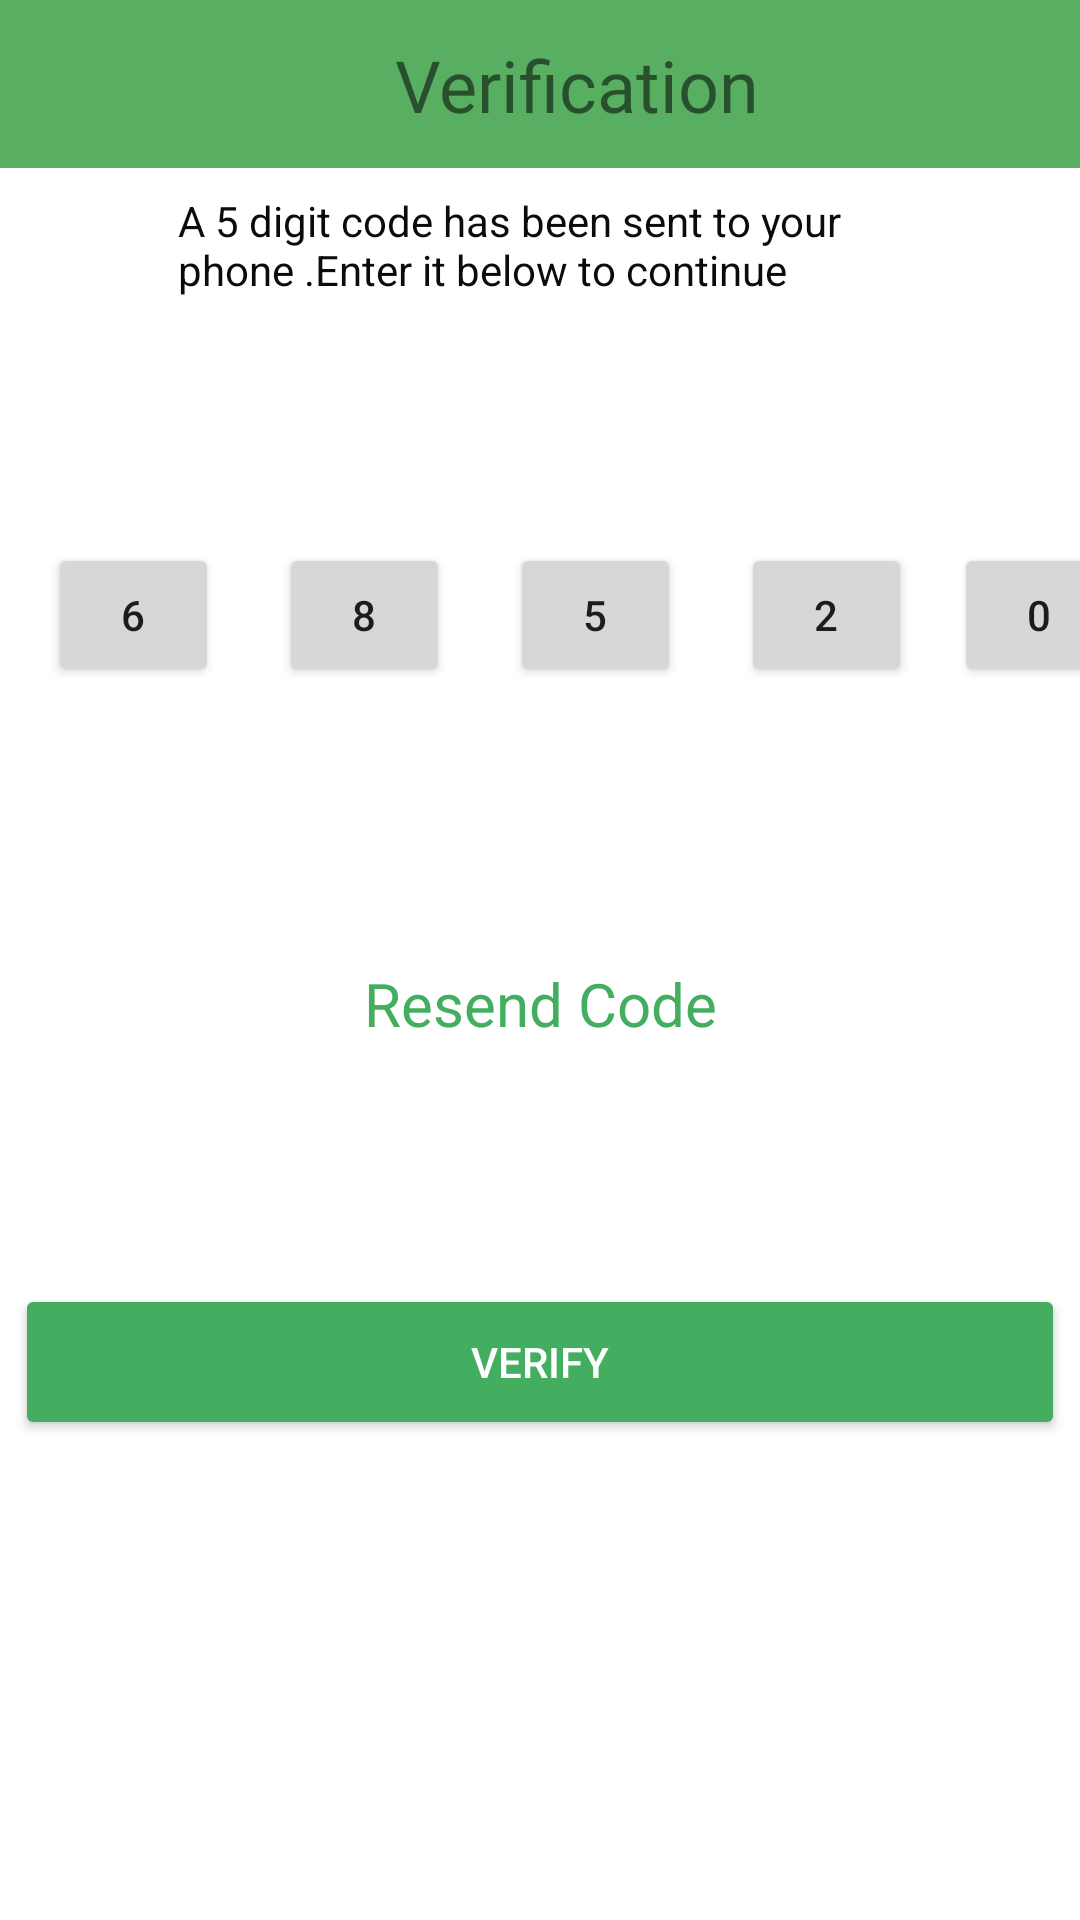

Write the Android layout XML for this screen, with the resource values it uses.
<!-- AndroidManifest.xml: application theme Theme.GreenKiosk -->
<!-- res/layout/activity_mama_mboga_verification_code.xml -->
<?xml version="1.0" encoding="utf-8"?>
<androidx.constraintlayout.widget.ConstraintLayout xmlns:android="http://schemas.android.com/apk/res/android"
    xmlns:app="http://schemas.android.com/apk/res-auto"
    xmlns:tools="http://schemas.android.com/tools"
    android:layout_width="match_parent"
    android:layout_height="match_parent"
    tools:context=".UI.MamaMboga.MamaMbogaVerificationCode">


    <androidx.appcompat.widget.Toolbar
        android:id="@+id/toolbar"
        android:layout_width="409dp"
        android:layout_height="wrap_content"
        android:background="#59AF61"
        android:minHeight="?attr/actionBarSize"
        android:theme="?attr/actionBarTheme"
        app:layout_constraintEnd_toEndOf="parent"
        app:layout_constraintStart_toStartOf="parent"
        app:layout_constraintTop_toTopOf="parent" />

    <TextView
        android:id="@+id/tvverifyCode"
        android:layout_width="0dp"
        android:layout_height="wrap_content"
        android:fontFamily="@font/roboto_bold"
        android:text="Verification"
        android:textAlignment="center"
        android:textSize="24sp"
        app:layout_constraintBottom_toBottomOf="@+id/toolbar"
        app:layout_constraintEnd_toEndOf="@+id/toolbar"
        app:layout_constraintStart_toStartOf="parent"
        app:layout_constraintTop_toTopOf="@+id/toolbar" />

    <TextView
        android:id="@+id/tvcode"
        android:layout_width="262dp"
        android:layout_height="57dp"
        android:layout_alignParentStart="true"
        android:layout_alignParentEnd="true"
        android:layout_marginTop="8dp"
        android:text="A 5 digit code has been sent to your phone .Enter it below to continue"
        android:textColor="#0C0B0B"
        app:layout_constraintEnd_toEndOf="parent"
        app:layout_constraintHorizontal_bias="0.604"
        app:layout_constraintStart_toStartOf="parent"
        app:layout_constraintTop_toBottomOf="@+id/toolbar" />

    <Button
        android:id="@+id/btna"
        android:layout_width="57dp"
        android:layout_height="wrap_content"
        android:layout_alignParentStart="true"
        android:layout_alignParentEnd="true"
        android:layout_alignParentBottom="true"
        android:layout_marginStart="16dp"
        android:layout_marginTop="60dp"
        android:shadowColor="#327135"
        android:text="6"
        app:layout_constraintStart_toStartOf="parent"
        app:layout_constraintTop_toBottomOf="@+id/tvcode" />

    <Button
        android:id="@+id/btnb"
        android:layout_width="57dp"
        android:layout_height="wrap_content"
        android:layout_alignParentBottom="true"
        android:layout_marginStart="20dp"
        android:layout_marginTop="60dp"
        android:layout_toStartOf="@+id/btnc"
        android:text="8"
        app:layout_constraintStart_toEndOf="@+id/btna"
        app:layout_constraintTop_toBottomOf="@+id/tvcode" />

    <Button
        android:id="@+id/btnc"
        android:layout_width="57dp"
        android:layout_height="wrap_content"
        android:layout_alignParentEnd="true"
        android:layout_alignParentBottom="true"
        android:layout_marginStart="20dp"
        android:layout_marginTop="60dp"
        android:text="5"
        app:layout_constraintStart_toEndOf="@+id/btnb"
        app:layout_constraintTop_toBottomOf="@+id/tvcode" />

    <Button
        android:id="@+id/btnd"
        android:layout_width="57dp"
        android:layout_height="wrap_content"
        android:layout_alignParentStart="true"
        android:layout_alignParentEnd="true"
        android:layout_alignParentBottom="true"
        android:layout_marginStart="20dp"
        android:layout_marginTop="60dp"
        android:text="2"
        app:layout_constraintStart_toEndOf="@+id/btnc"
        app:layout_constraintTop_toBottomOf="@+id/tvcode" />

    <Button
        android:id="@+id/btne"
        android:layout_width="57dp"
        android:layout_height="wrap_content"
        android:layout_alignParentTop="true"
        android:layout_alignParentEnd="true"
        android:layout_alignParentBottom="true"
        android:layout_marginStart="16dp"
        android:text="0"
        app:layout_constraintEnd_toEndOf="parent"
        app:layout_constraintHorizontal_bias="0.12"
        app:layout_constraintStart_toEndOf="@+id/btnd"
        app:layout_constraintTop_toTopOf="@+id/btnd" />

    <TextView
        android:id="@+id/tvresend"
        android:layout_width="wrap_content"
        android:layout_height="wrap_content"
        android:layout_alignParentStart="true"
        android:layout_alignParentEnd="true"
        android:layout_alignParentBottom="true"
        android:layout_marginTop="92dp"
        android:text="Resend Code"
        android:textColor="#43AE60"
        android:textSize="20sp"
        app:layout_constraintEnd_toEndOf="parent"
        app:layout_constraintStart_toStartOf="parent"
        app:layout_constraintTop_toBottomOf="@+id/btnc" />

    <Button
        android:id="@+id/btnverify"
        android:layout_width="350dp"
        android:layout_height="52dp"
        android:layout_alignParentStart="true"
        android:layout_alignParentEnd="true"
        android:layout_alignParentBottom="true"
        android:layout_marginTop="80dp"
        android:backgroundTint="#43AE60"
        android:text="Verify"
        android:textColor="@color/white"
        app:layout_constraintEnd_toEndOf="parent"
        app:layout_constraintHorizontal_bias="0.5"
        app:layout_constraintStart_toStartOf="parent"
        app:layout_constraintTop_toBottomOf="@+id/tvresend" />

</androidx.constraintlayout.widget.ConstraintLayout>
<!-- resources referenced by this layout -->
<resources>
  <color name="white">#FFFFFFFF</color>
  <style name="Theme.GreenKiosk" parent="Theme.MaterialComponents.Light.NoActionBar">
          
          <item name="colorPrimary">@color/purple_500</item>
          <item name="colorPrimaryVariant">#43AE60</item>
          <item name="colorOnPrimary">@color/white</item>
          
          <item name="colorSecondary">@color/teal_200</item>
          <item name="colorSecondaryVariant">@color/teal_700</item>
          <item name="colorOnSecondary">@color/black</item>
          
          <item name="android:statusBarColor" tools:targetApi="l">?attr/colorPrimaryVariant</item>
          
      </style>
  <color name="purple_500">#43AE60</color>
  <color name="teal_200">#FF03DAC5</color>
  <color name="teal_700">#FF018786</color>
  <color name="black">#FF000000</color>
</resources>
